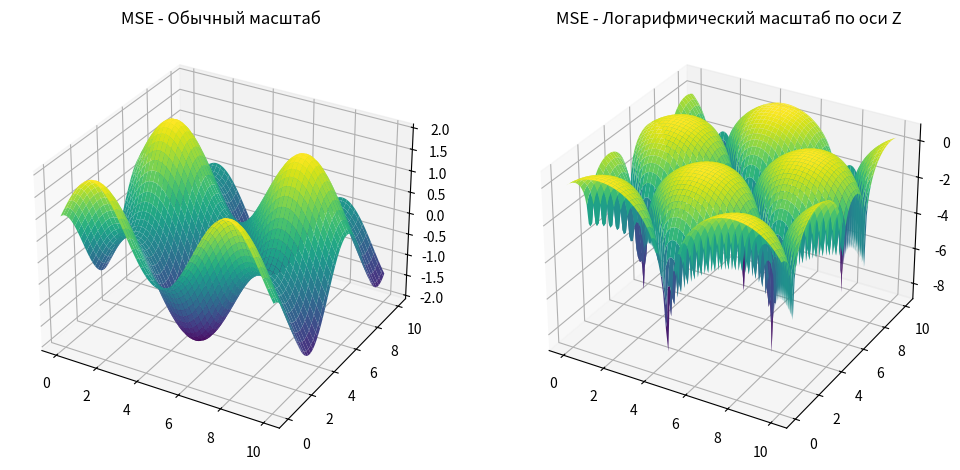

Python code for this plot:
import numpy as np
import matplotlib.pyplot as plt
from mpl_toolkits.mplot3d import Axes3D

# Создаю данные
x = np.linspace(0, 10, 100)
y = np.linspace(0, 10, 100)
X, Y = np.meshgrid(x, y)
Z = np.sin(X) + np.cos(Y)  # Пример функции для отрисовки

# Вычисление среднеквадратичного отклонения (MSE)
mse = np.sqrt(np.mean(Z**2))

# Создание двух трехмерных графиков
fig = plt.figure(figsize=(12, 6))

# График 1: обычный масштаб
ax1 = fig.add_subplot(121, projection='3d')
ax1.plot_surface(X, Y, Z, cmap='viridis')
ax1.set_title('MSE - Обычный масштаб')

# График 2: логарифмический масштаб по оси Z
Z_abs = np.abs(Z)  # Применение абсолютного значения к Z
Z_abs[Z_abs == 0] = 1e-10  # Замена нулей небольшими положительными значениями для избежания логарифма от нуля
ax2 = fig.add_subplot(122, projection='3d')
ax2.plot_surface(X, Y, np.log(Z_abs), cmap='viridis')  # Применение логарифма к Z_abs
ax2.set_title('MSE - Логарифмический масштаб по оси Z')

plt.show()